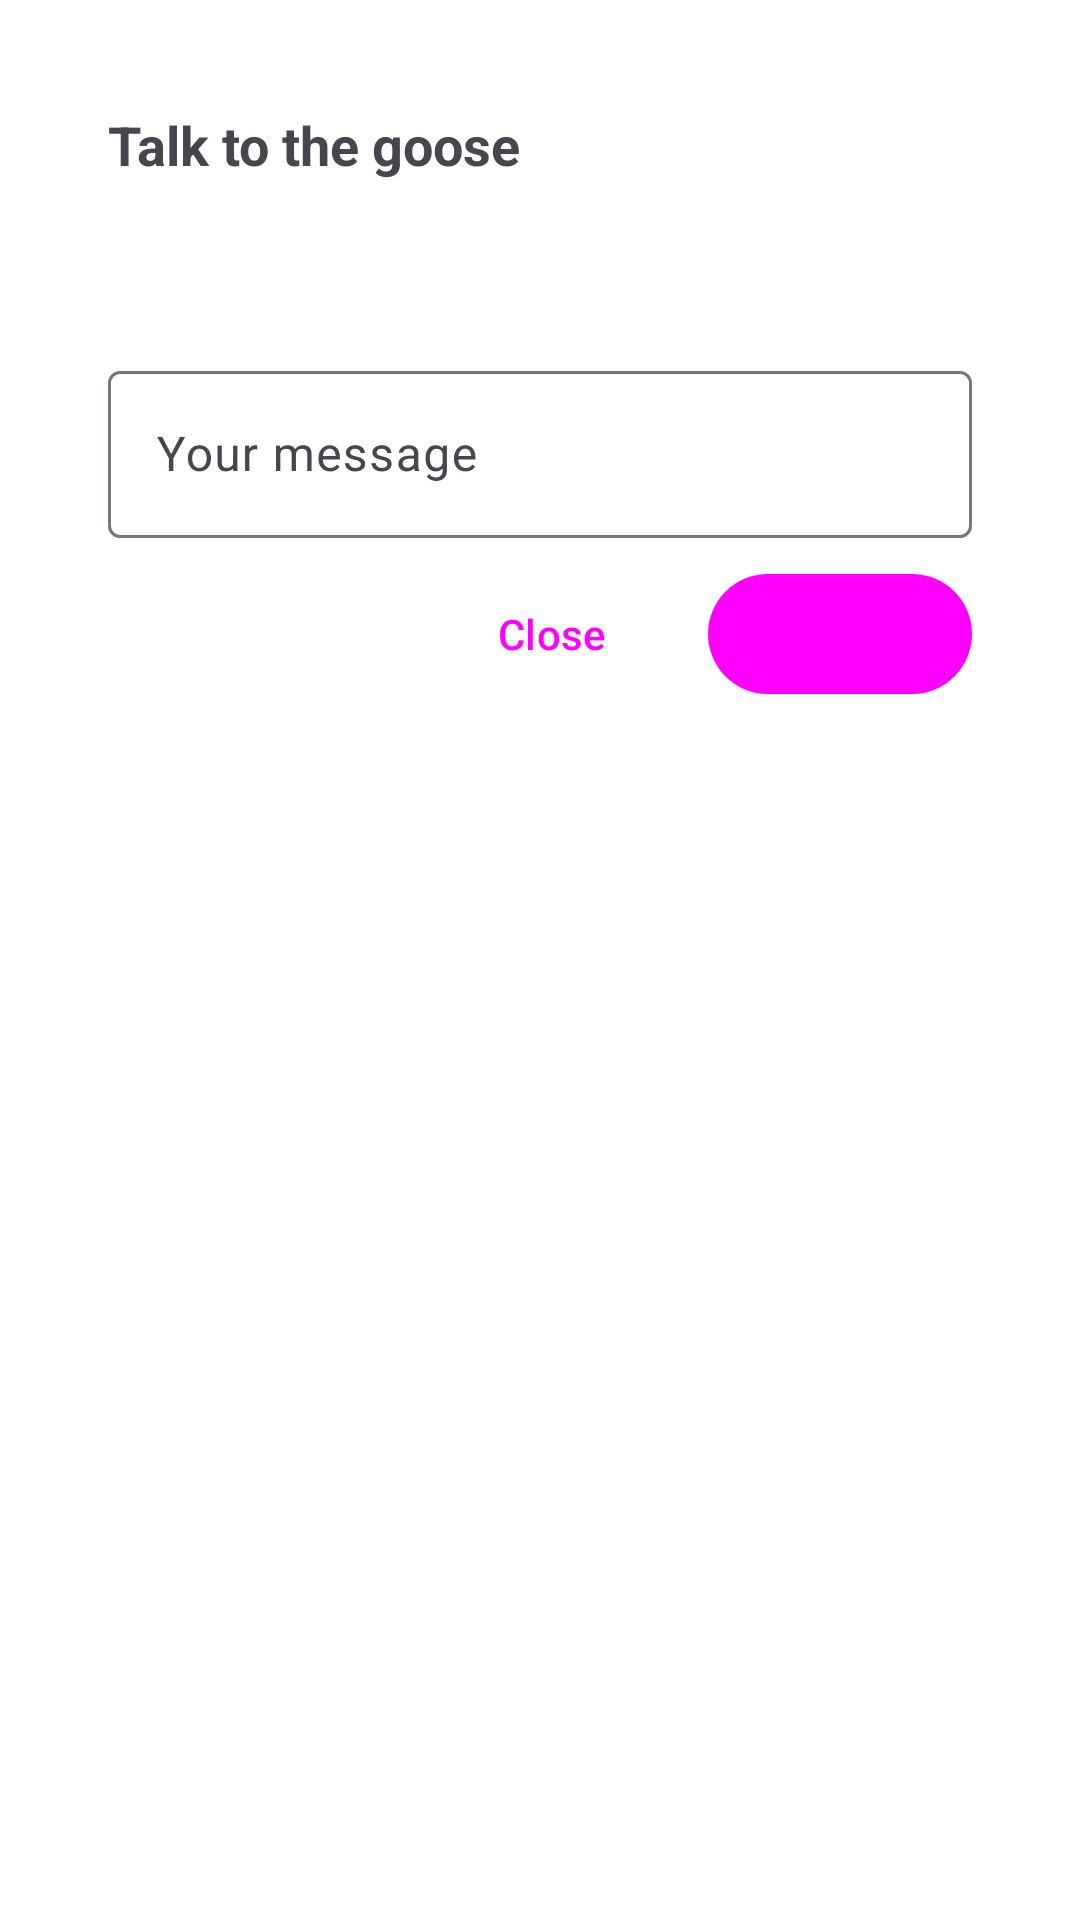

Here is an Android app screen rendered from its layout file. Give the layout XML and the strings, colors and styles it references.
<!-- AndroidManifest.xml: activity theme AppTheme.QuickChat -->
<!-- res/layout/activity_quick_chat.xml -->
<?xml version="1.0" encoding="utf-8"?>
<LinearLayout xmlns:android="http://schemas.android.com/apk/res/android"
    android:layout_width="match_parent"
    android:layout_height="wrap_content"
    android:minWidth="300dp"
    android:orientation="vertical"
    android:padding="20dp">

    <TextView
        android:id="@+id/QuickChatTitle"
        android:layout_width="match_parent"
        android:layout_height="wrap_content"
        android:text="@string/QuickChatTitle"
        android:textSize="18sp"
        android:textStyle="bold" />

    <TextView
        android:id="@+id/QuickChatReply"
        android:layout_width="match_parent"
        android:layout_height="wrap_content"
        android:layout_marginTop="10dp"
        android:minHeight="40dp"
        android:textIsSelectable="true"
        android:textSize="16sp" />

    <com.google.android.material.textfield.TextInputLayout
        android:layout_width="match_parent"
        android:layout_height="wrap_content"
        android:layout_marginTop="8dp"
        android:hint="@string/BrainChatHint">

        <com.google.android.material.textfield.TextInputEditText
            android:id="@+id/QuickChatInput"
            android:layout_width="match_parent"
            android:layout_height="wrap_content"
            android:imeOptions="actionSend"
            android:inputType="textCapSentences"
            android:maxLength="400" />
    </com.google.android.material.textfield.TextInputLayout>

    <LinearLayout
        android:layout_width="match_parent"
        android:layout_height="wrap_content"
        android:layout_marginTop="8dp"
        android:gravity="end"
        android:orientation="horizontal">

        <com.google.android.material.button.MaterialButton
            android:id="@+id/QuickChatClose"
            style="@style/Widget.Material3.Button.TextButton"
            android:layout_width="wrap_content"
            android:layout_height="wrap_content"
            android:text="@string/QuickChatClose" />

        <com.google.android.material.button.MaterialButton
            android:id="@+id/QuickChatSend"
            android:layout_width="wrap_content"
            android:layout_height="wrap_content"
            android:layout_marginStart="8dp"
            android:text="@string/BrainChatSend" />
    </LinearLayout>
</LinearLayout>
<!-- resources referenced by this layout -->
<resources>
  <string name="BrainChatHint">Your message</string>
  <string name="BrainChatSend">Send</string>
  <string name="QuickChatClose">Close</string>
  <string name="QuickChatTitle">Talk to the goose</string>
  <style name="AppTheme.QuickChat" parent="Theme.Material3.DayNight.Dialog">
          <item name="colorPrimary">@color/md_theme_primary</item>
          <item name="colorOnPrimary">@color/md_theme_onPrimary</item>
          <item name="colorPrimaryContainer">@color/md_theme_primaryContainer</item>
          <item name="colorOnPrimaryContainer">@color/md_theme_onPrimaryContainer</item>
          <item name="windowNoTitle">true</item>
      </style>
</resources>
